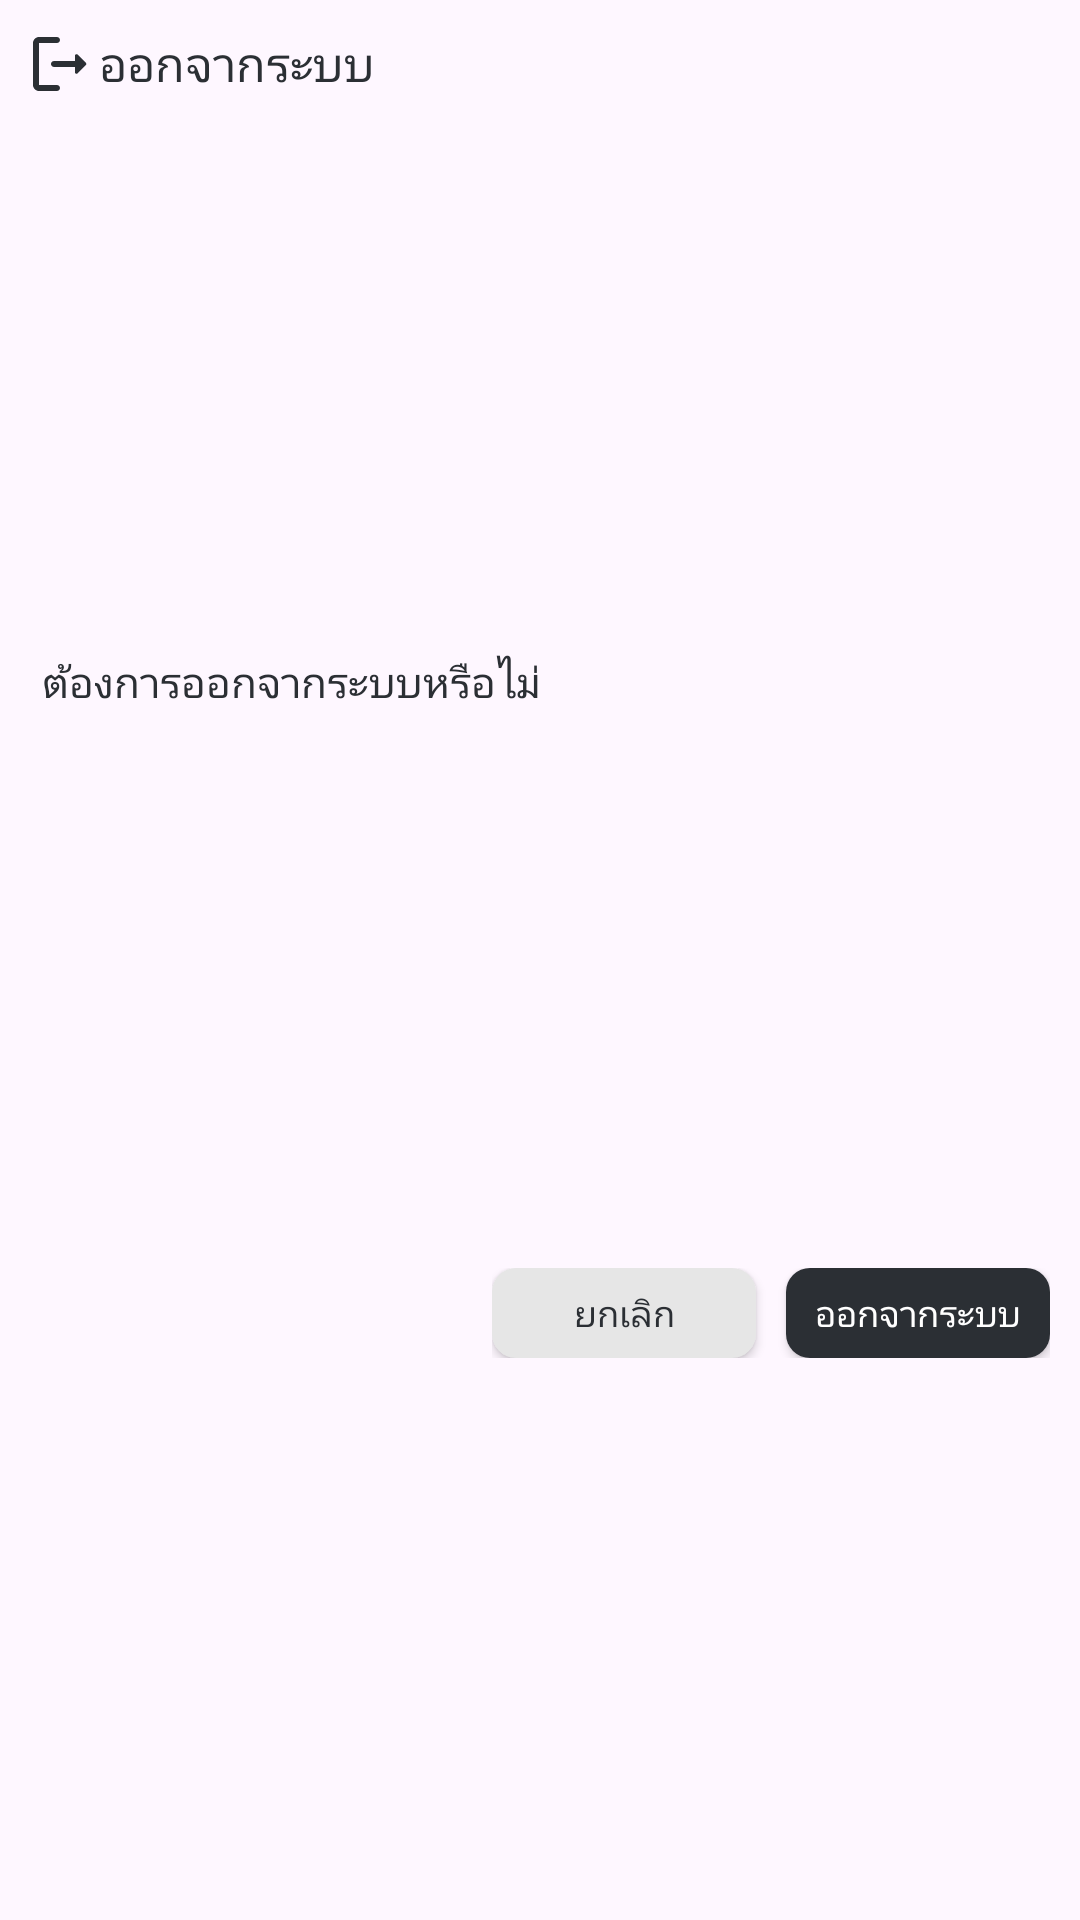

Android layout source for this screen:
<!-- AndroidManifest.xml: application theme Theme.DText -->
<!-- res/layout/dialog_confirm_logout.xml -->
<?xml version="1.0" encoding="utf-8"?>
<androidx.constraintlayout.widget.ConstraintLayout xmlns:android="http://schemas.android.com/apk/res/android"
    android:layout_width="match_parent"
    android:layout_height="wrap_content"
    xmlns:app="http://schemas.android.com/apk/res-auto"
    android:background="@drawable/box_rounded"
    android:layout_marginHorizontal="30dp">

    <androidx.appcompat.widget.AppCompatImageButton
        android:id="@+id/icon"
        android:layout_width="20dp"
        android:layout_height="20dp"
        app:layout_constraintTop_toTopOf="@id/title"
        app:layout_constraintBottom_toBottomOf="@id/title"
        app:layout_constraintStart_toStartOf="parent"
        android:layout_marginStart="10dp"
        android:background="@color/blank"
        android:src="@drawable/round_logout_24"/>

    <androidx.appcompat.widget.AppCompatTextView
        android:id="@+id/title"
        android:layout_width="wrap_content"
        android:layout_height="wrap_content"
        app:layout_constraintTop_toTopOf="parent"
        app:layout_constraintStart_toEndOf="@id/icon"
        android:layout_marginTop="10dp"
        android:layout_marginStart="3dp"
        android:layout_marginEnd="10dp"
        android:text="@string/logout_dialog_title"
        android:fontFamily="@font/kanit_medium"
        android:textColor="@color/text_primary"
        android:textSize="16sp"/>

    <androidx.appcompat.widget.AppCompatTextView
        android:id="@+id/description"
        android:layout_width="wrap_content"
        android:layout_height="wrap_content"
        app:layout_constraintTop_toBottomOf="@+id/title"
        app:layout_constraintStart_toStartOf="parent"
        app:layout_constraintBottom_toTopOf="@id/button_container"
        android:layout_marginHorizontal="14dp"
        android:layout_marginVertical="8dp"
        android:text="@string/logout_dialog_des"
        android:fontFamily="@font/kanit"
        android:textColor="@color/text_primary"
        android:textSize="14sp"/>

    <androidx.appcompat.widget.LinearLayoutCompat
        android:id="@+id/button_container"
        android:layout_width="wrap_content"
        android:layout_height="wrap_content"
        android:orientation="horizontal"
        app:layout_constraintTop_toBottomOf="@+id/description"
        app:layout_constraintBottom_toBottomOf="parent"
        app:layout_constraintEnd_toEndOf="parent"
        android:layout_marginEnd="10dp"
        android:layout_marginBottom="10dp">

        <androidx.appcompat.widget.AppCompatButton
            android:id="@+id/cancel_button"
            android:contentDescription="@string/cancel"
            android:layout_width="wrap_content"
            android:layout_height="30dp"
            android:background="@drawable/disable_button"
            android:text="@string/cancel"
            android:fontFamily="@font/kanit"
            android:textColor="@color/text_primary"
            android:textSize="12sp"
            android:layout_marginEnd="10dp"/>

        <androidx.appcompat.widget.AppCompatButton
            android:id="@+id/confirm_button"
            android:contentDescription="@string/ok"
            android:layout_width="wrap_content"
            android:layout_height="30dp"
            android:background="@drawable/logout_button"
            android:text="@string/logout_dialog_title"
            android:fontFamily="@font/kanit"
            android:textColor="@color/white"
            android:textSize="12sp"/>

    </androidx.appcompat.widget.LinearLayoutCompat>

</androidx.constraintlayout.widget.ConstraintLayout>
<!-- resources referenced by this layout -->
<resources>
  <color name="blank">#00FFFFFF</color>
  <color name="text_primary">#FF2B2F34</color>
  <color name="white">#FFFFFFFF</color>
  <!-- drawable disable_button (drawable) -->
  <?xml version="1.0" encoding="utf-8"?>
  <shape xmlns:android="http://schemas.android.com/apk/res/android">
      <solid android:color="@color/stroke_primary" />
      <corners android:radius="8dp" />
  </shape>
  <!-- drawable logout_button (drawable) -->
  <?xml version="1.0" encoding="utf-8"?>
  <shape xmlns:android="http://schemas.android.com/apk/res/android" android:shape="rectangle">
      <solid android:color="@color/text_primary"/>
      <corners android:radius="8dp"/>
  </shape>
  <!-- drawable round_logout_24 (drawable) -->
  <vector android:autoMirrored="true" android:height="24dp"
      android:tint="#2B2F34" android:viewportHeight="24"
      android:viewportWidth="24" android:width="24dp" xmlns:android="http://schemas.android.com/apk/res/android">
      <path android:fillColor="@android:color/white" android:pathData="M5,5h6c0.55,0 1,-0.45 1,-1v0c0,-0.55 -0.45,-1 -1,-1H5C3.9,3 3,3.9 3,5v14c0,1.1 0.9,2 2,2h6c0.55,0 1,-0.45 1,-1v0c0,-0.55 -0.45,-1 -1,-1H5V5z"/>
      <path android:fillColor="@android:color/white" android:pathData="M20.65,11.65l-2.79,-2.79C17.54,8.54 17,8.76 17,9.21V11h-7c-0.55,0 -1,0.45 -1,1v0c0,0.55 0.45,1 1,1h7v1.79c0,0.45 0.54,0.67 0.85,0.35l2.79,-2.79C20.84,12.16 20.84,11.84 20.65,11.65z"/>
  </vector>
  <string name="cancel">ยกเลิก</string>
  <string name="logout_dialog_des">ต้องการออกจากระบบหรือไม่</string>
  <string name="logout_dialog_title">ออกจากระบบ</string>
  <string name="ok">ตกลง</string>
  <style name="Theme.DText" parent="Base.Theme.DText" />
  <color name="stroke_primary">#FFE6E6E6</color>
  <style name="Base.Theme.DText" parent="Theme.Material3.DayNight.NoActionBar">
          
          <item name="colorPrimary">@color/blue_primary</item>
          <item name="colorOnPrimary">@color/white</item>
          
          <item name="android:statusBarColor">@color/background</item>
          <item name="android:windowLightStatusBar">true</item>
      </style>
  <color name="blue_primary">#FF1766FF</color>
  <color name="background">#FFF9F9F9</color>
</resources>
